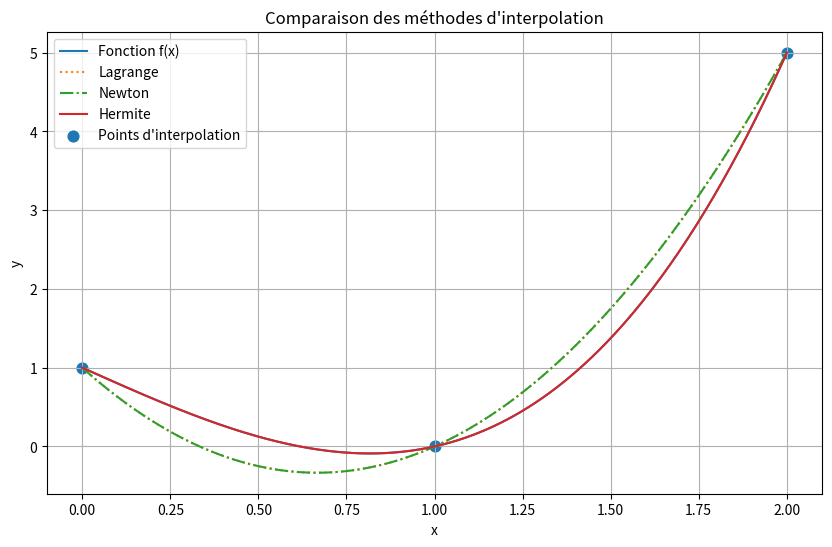

This figure's Python source:
import numpy as np
import matplotlib.pyplot as plt


def f(x):
    return x**3 - 2*x + 1





# 2. Polynôme de Lagrange


def P_lagrange(x):
    L0 = ((x - 1) * (x - 2)) / 2
    L1 = -x * (x - 2)
    L2 = (x * (x - 1)) / 2

    return 1*L0 + 0*L1 + 5*L2


# 3. Polynôme de Newton


def P_newton(x):
    return 1 - x + 3*x*(x - 1)



# 4. Polynôme de Hermite


def P_hermite(x):
    return x**3 - 2*x + 1




x_points = np.array([0, 1, 2])
y_points = f(x_points)



x = np.linspace(0, 2, 500)




y_f = f(x)
y_l = P_lagrange(x)
y_n = P_newton(x)
y_h = P_hermite(x)



plt.figure(figsize=(10, 6))

plt.plot(x, y_f, label="Fonction f(x)")
plt.plot(x, y_l, ":", label="Lagrange")
plt.plot(x, y_n, "-.", label="Newton")
plt.plot(x, y_h, label="Hermite")

plt.scatter(
    x_points,
    y_points,
    s=60,
    label="Points d'interpolation"
)

plt.xlabel("x")
plt.ylabel("y")
plt.title("Comparaison des méthodes d'interpolation")

plt.grid(True)
plt.legend()
plt.show()
